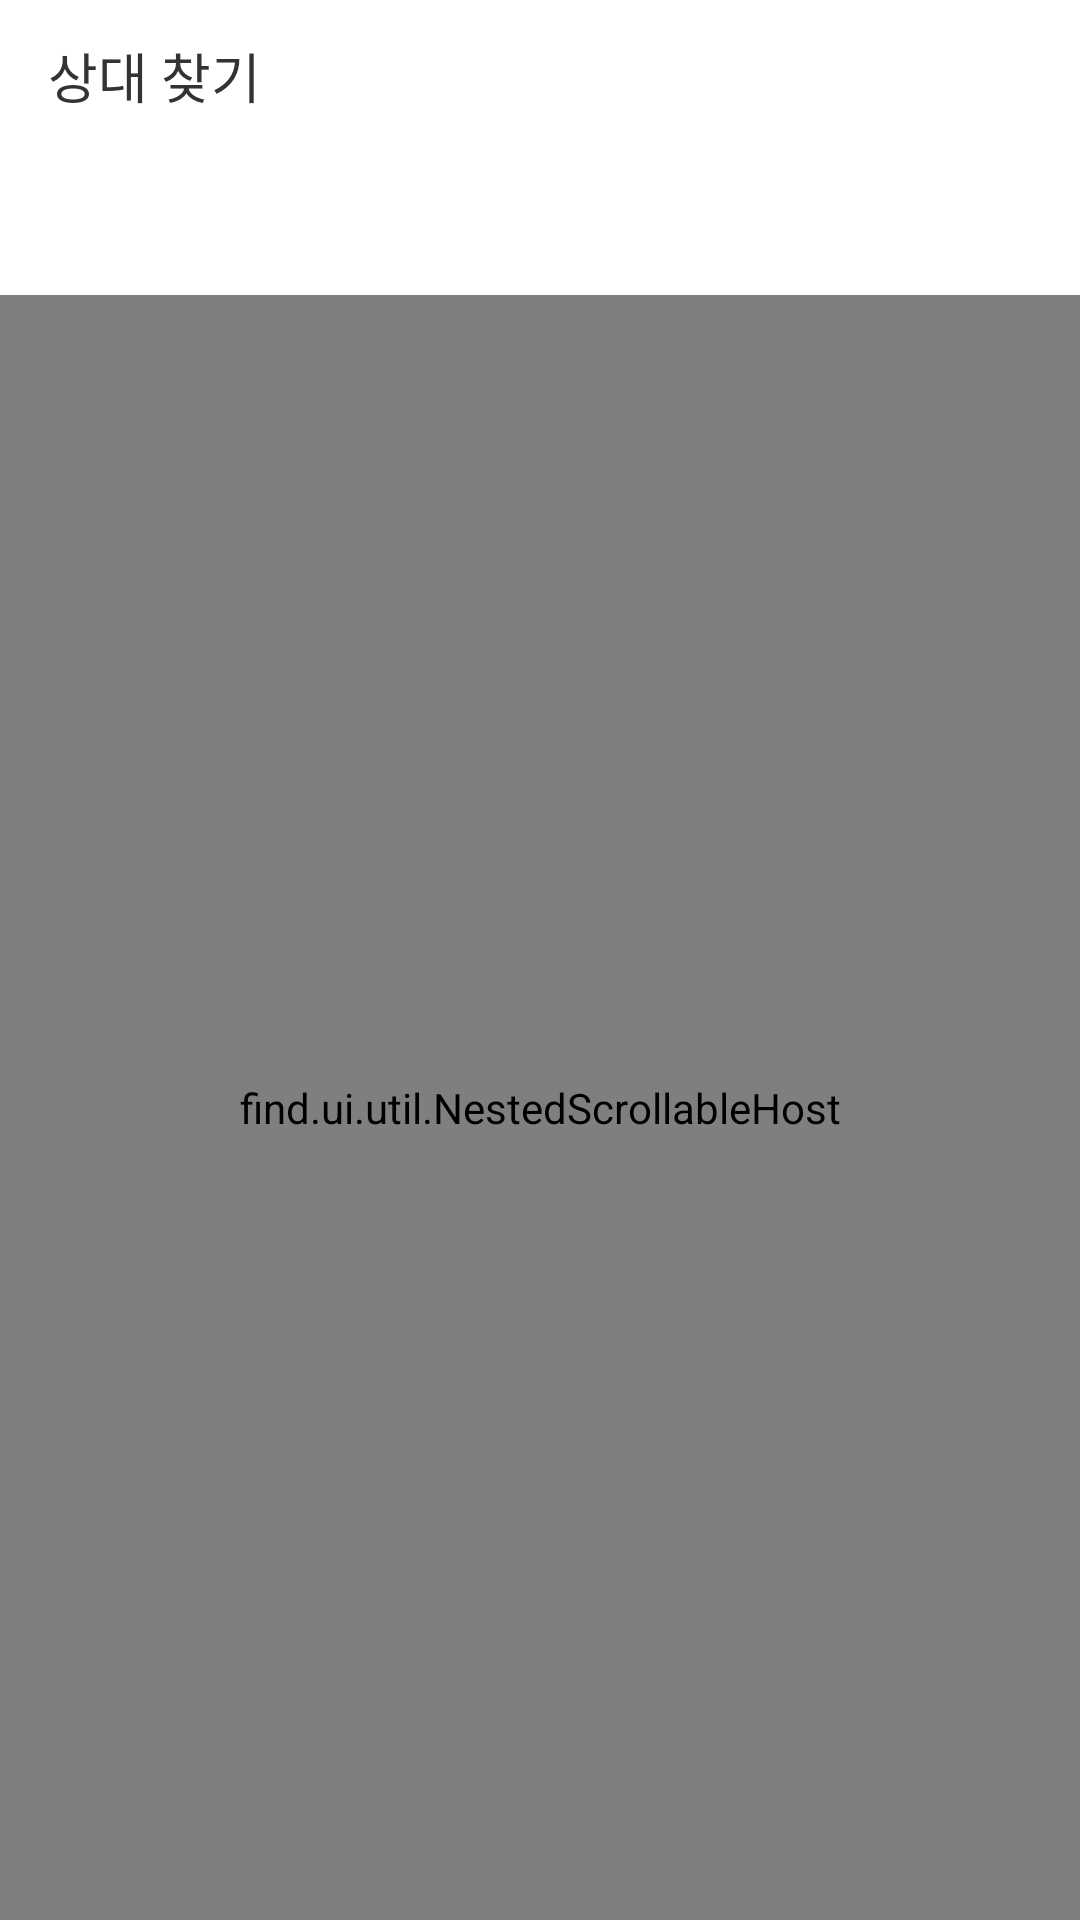

Produce the Android XML layout that renders to this screen, including the resource entries it uses.
<!-- AndroidManifest.xml: application theme Theme.FindUI -->
<!-- res/layout/fragment_scan.xml -->
<?xml version="1.0" encoding="utf-8"?>
<androidx.constraintlayout.widget.ConstraintLayout xmlns:android="http://schemas.android.com/apk/res/android"
    xmlns:app="http://schemas.android.com/apk/res-auto"
    xmlns:tools="http://schemas.android.com/tools"
    android:layout_width="match_parent"
    android:layout_height="match_parent"
    android:background="@color/white"
    tools:context=".ui.scan.ScanFragment">

    <TextView
        android:id="@+id/tv_scan_title"
        android:layout_width="0dp"
        android:layout_height="wrap_content"
        android:layout_marginStart="16dp"
        android:paddingVertical="12dp"
        android:text="@string/scan_title"
        android:textColor="@color/black_33"
        android:textSize="18dp"
        app:layout_constraintEnd_toEndOf="parent"
        app:layout_constraintStart_toStartOf="parent"
        app:layout_constraintTop_toTopOf="parent"
        tools:ignore="SpUsage" />

    <com.google.android.material.tabs.TabLayout
        android:id="@+id/tab_scan"
        android:layout_width="0dp"
        android:layout_height="wrap_content"
        android:background="@drawable/border_bottom_3_gray_bd_line"
        app:layout_constraintEnd_toEndOf="parent"
        app:layout_constraintStart_toStartOf="parent"
        app:layout_constraintTop_toBottomOf="@id/tv_scan_title"
        app:tabIndicatorHeight="3dp"
        app:tabSelectedTextColor="@color/purple_7d5fff"
        app:tabTextColor="@color/gray_bd" />

    <find.ui.util.NestedScrollableHost
        android:layout_width="0dp"
        android:layout_height="0dp"
        app:layout_constraintBottom_toBottomOf="parent"
        app:layout_constraintEnd_toEndOf="parent"
        app:layout_constraintStart_toStartOf="parent"
        app:layout_constraintTop_toBottomOf="@id/tab_scan">

        <androidx.viewpager2.widget.ViewPager2
            android:id="@+id/vp_scan"
            android:layout_width="match_parent"
            android:layout_height="match_parent" />
    </find.ui.util.NestedScrollableHost>
</androidx.constraintlayout.widget.ConstraintLayout>
<!-- resources referenced by this layout -->
<resources>
  <color name="black_33">#333333</color>
  <color name="gray_bd">#bdbdbd</color>
  <color name="purple_7d5fff">#7d5fff</color>
  <color name="white">#ffffff</color>
  <string name="scan_title">상대 찾기</string>
  <style name="Theme.FindUI" parent="Theme.MaterialComponents.DayNight.NoActionBar">
          
          <item name="colorPrimary">@color/purple_7d5fff</item>
          <item name="colorPrimaryVariant">@color/purple_7d5fff</item>
          <item name="colorOnPrimary">@color/white</item>
          
          <item name="colorSecondary">@color/purple_7d5fff</item>
          <item name="colorSecondaryVariant">@color/purple_7d5fff</item>
          <item name="colorOnSecondary">@color/black</item>
          
          <item name="android:statusBarColor" tools:targetApi="l">?attr/colorPrimaryVariant</item>
          
      </style>
  <color name="black">#000000</color>
</resources>
